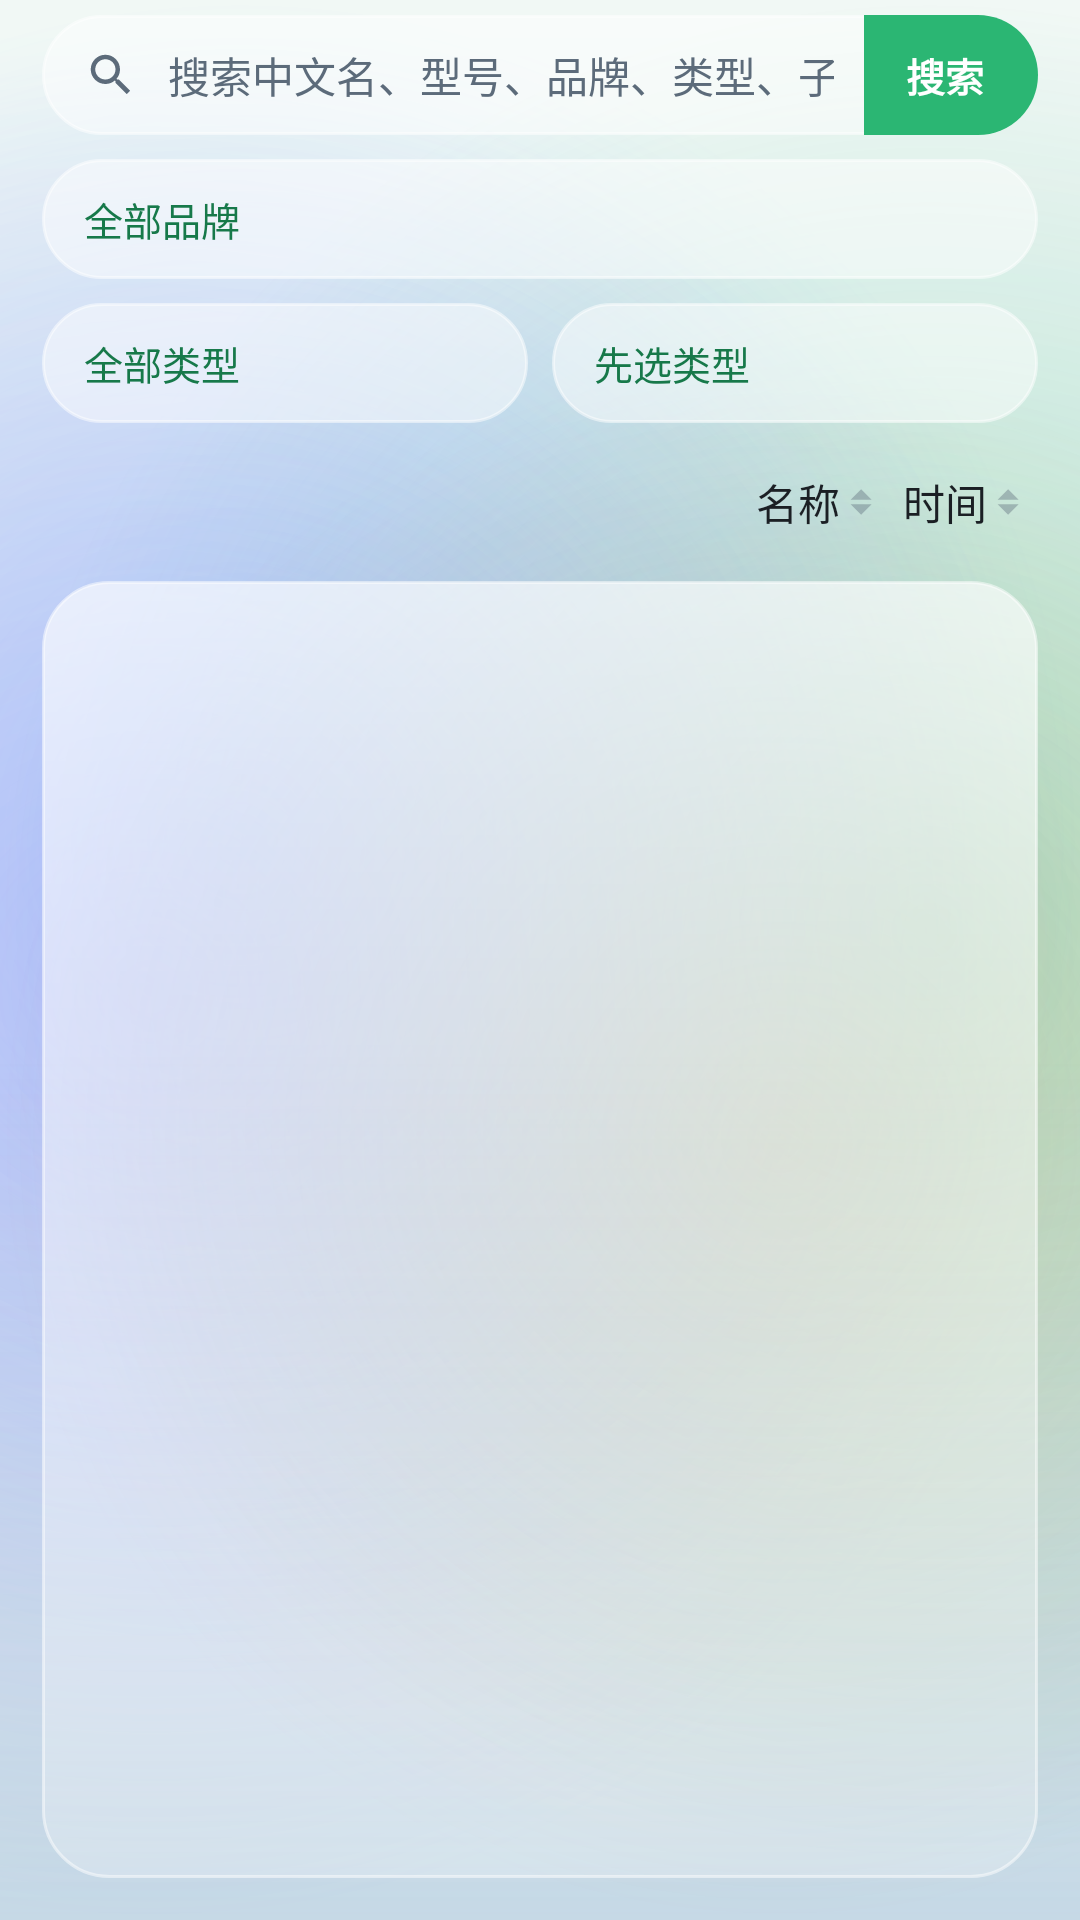

The Android layout XML behind this screen, and the referenced resources:
<!-- AndroidManifest.xml: application theme Theme.MijiaSim -->
<!-- res/layout/activity_model_library.xml -->
<?xml version="1.0" encoding="utf-8"?>
<LinearLayout xmlns:android="http://schemas.android.com/apk/res/android"
    android:layout_width="match_parent"
    android:layout_height="match_parent"
    android:focusable="true"
    android:focusableInTouchMode="true"
    android:orientation="vertical"
    android:paddingLeft="14dp"
    android:paddingTop="5dp"
    android:paddingRight="14dp"
    android:paddingBottom="14dp">

    
    <LinearLayout
        android:layout_width="match_parent"
        android:layout_height="40dp"
        android:addStatesFromChildren="true"
        android:background="@drawable/bg_glass_pill_input"
        android:gravity="center_vertical"
        android:orientation="horizontal">

        <ImageView
            android:layout_width="18dp"
            android:layout_height="18dp"
            android:layout_marginStart="14dp"
            android:contentDescription="@null"
            android:src="@drawable/ic_search_glyph" />

        <EditText
            android:id="@+id/input_model_query"
            android:layout_width="0dp"
            android:layout_height="match_parent"
            android:layout_weight="1"
            android:background="@null"
            android:gravity="center_vertical"
            android:hint="@string/hint_model_search"
            android:inputType="text"
            android:maxLines="1"
            android:minHeight="0dp"
            android:paddingLeft="10dp"
            android:paddingTop="0dp"
            android:paddingRight="10dp"
            android:paddingBottom="0dp"
            android:textColor="@color/ink"
            android:textColorHint="@color/ink_muted"
            android:textSize="14sp" />

        
        <TextView
            android:id="@+id/btn_search_online"
            android:layout_width="wrap_content"
            android:layout_height="match_parent"
            android:background="@drawable/bg_search_action_green"
            android:clickable="true"
            android:focusable="true"
            android:gravity="center"
            android:paddingLeft="14dp"
            android:paddingRight="18dp"
            android:text="@string/action_search_online"
            android:textColor="@android:color/white"
            android:textSize="13sp"
            android:textStyle="bold" />
    </LinearLayout>

    
    <LinearLayout
        android:id="@+id/filter_summary"
        android:layout_width="match_parent"
        android:layout_height="44dp"
        android:layout_marginTop="8dp"
        android:background="@drawable/bg_glass_input_button"
        android:clickable="true"
        android:focusable="true"
        android:gravity="center_vertical"
        android:orientation="horizontal"
        android:paddingLeft="14dp"
        android:paddingRight="12dp"
        android:visibility="gone">

        <TextView
            android:id="@+id/filter_summary_text"
            android:layout_width="0dp"
            android:layout_height="wrap_content"
            android:layout_weight="1"
            android:ellipsize="end"
            android:maxLines="2"
            android:textColor="@color/ink"
            android:textSize="13sp" />

        <TextView
            android:layout_width="32dp"
            android:layout_height="32dp"
            android:gravity="center"
            android:text="@string/status_arrow_closed"
            android:textColor="@color/ink_muted"
            android:textSize="14sp" />
    </LinearLayout>

    
    <LinearLayout
        android:id="@+id/filter_panel"
        android:layout_width="match_parent"
        android:layout_height="wrap_content"
        android:orientation="vertical">

    
    <LinearLayout
        android:layout_width="match_parent"
        android:layout_height="wrap_content"
        android:layout_marginTop="8dp"
        android:gravity="center_vertical"
        android:orientation="horizontal">

        <Button
            android:id="@+id/btn_pick_brand"
            style="@style/Widget.MijiaSim.Button.Pill"
            android:layout_width="0dp"
            android:layout_height="wrap_content"
            android:layout_weight="1"
            android:gravity="start|center_vertical"
            android:minWidth="0dp"
            android:text="@string/filter_all_brands"
            android:textSize="13sp" />
    </LinearLayout>

    <LinearLayout
        android:layout_width="match_parent"
        android:layout_height="wrap_content"
        android:layout_marginTop="8dp"
        android:gravity="center_vertical"
        android:orientation="horizontal">

        <Button
            android:id="@+id/btn_pick_cat"
            style="@style/Widget.MijiaSim.Button.Pill"
            android:layout_width="0dp"
            android:layout_height="wrap_content"
            android:layout_weight="1"
            android:gravity="start|center_vertical"
            android:minWidth="0dp"
            android:text="@string/filter_all_cats"
            android:textSize="13sp" />

        <Button
            android:id="@+id/btn_pick_sub"
            style="@style/Widget.MijiaSim.Button.Pill"
            android:layout_width="0dp"
            android:layout_height="wrap_content"
            android:layout_marginStart="8dp"
            android:layout_weight="1"
            android:gravity="start|center_vertical"
            android:minWidth="0dp"
            android:text="@string/filter_pick_cat_first"
            android:textSize="13sp" />
    </LinearLayout>

    
    <LinearLayout
        android:layout_width="match_parent"
        android:layout_height="wrap_content"
        android:layout_marginTop="8dp"
        android:gravity="center_vertical"
        android:orientation="horizontal">

        <TextView
            android:id="@+id/library_hint"
            android:layout_width="0dp"
            android:layout_height="wrap_content"
            android:layout_marginEnd="6dp"
            android:layout_weight="1"
            android:ellipsize="end"
            android:maxLines="2"
            android:textColor="@color/ink_muted"
            android:textSize="13sp" />

        <TextView
            android:id="@+id/btn_sort_name"
            android:layout_width="wrap_content"
            android:layout_height="wrap_content"
            android:background="@null"
            android:clickable="true"
            android:drawablePadding="1dp"
            android:drawableEnd="@drawable/ic_sort_idle"
            android:focusable="true"
            android:foreground="?attr/selectableItemBackgroundBorderless"
            android:gravity="center_vertical"
            android:paddingLeft="4dp"
            android:paddingTop="8dp"
            android:paddingRight="4dp"
            android:paddingBottom="8dp"
            android:text="@string/sort_name"
            android:textColor="@color/ink"
            android:textSize="14sp" />

        <TextView
            android:id="@+id/btn_sort_time"
            android:layout_width="wrap_content"
            android:layout_height="wrap_content"
            android:background="@null"
            android:clickable="true"
            android:drawablePadding="1dp"
            android:drawableEnd="@drawable/ic_sort_idle"
            android:focusable="true"
            android:foreground="?attr/selectableItemBackgroundBorderless"
            android:gravity="center_vertical"
            android:paddingLeft="4dp"
            android:paddingTop="8dp"
            android:paddingRight="4dp"
            android:paddingBottom="8dp"
            android:text="@string/sort_time"
            android:textColor="@color/ink"
            android:textSize="14sp" />
    </LinearLayout>
    </LinearLayout>

    
    <androidx.recyclerview.widget.RecyclerView
        android:id="@+id/model_list"
        android:layout_width="match_parent"
        android:layout_height="0dp"
        android:layout_marginTop="8dp"
        android:layout_weight="1"
        android:background="@drawable/bg_glass_list_faint"
        android:padding="4dp"
        android:scrollbars="vertical" />

    <TextView
        android:id="@+id/online_result"
        android:layout_width="match_parent"
        android:layout_height="wrap_content"
        android:maxLines="4"
        android:paddingStart="4dp"
        android:paddingTop="6dp"
        android:scrollbars="vertical"
        android:textColor="@color/ink_muted"
        android:textSize="13sp"
        android:visibility="gone" />

</LinearLayout>
<!-- resources referenced by this layout -->
<resources>
  <color name="ink">#FF1B1F24</color>
  <color name="ink_muted">#FF5C6B7A</color>
  <string name="action_search_online">搜索</string>
  <string name="filter_all_brands">全部品牌</string>
  <string name="filter_all_cats">全部类型</string>
  <string name="filter_pick_cat_first">先选类型</string>
  <string name="hint_model_search">搜索中文名、型号、品牌、类型、子类</string>
  <string name="sort_name">名称</string>
  <string name="sort_time">时间</string>
  <string name="status_arrow_closed">▸</string>
  <color name="pill_pressed">#B3FFFFFF</color>
  <color name="glass_stroke">#80FFFFFF</color>
  <color name="pill_disabled">#40FFFFFF</color>
  <color name="glass_stroke_soft">#4DFFFFFF</color>
  <color name="glass_input_fill">#8CFFFFFF</color>
  <color name="glass_card_faint_bottom">#3DFFFFFF</color>
  <color name="glass_card_faint_top">#A6FFFFFF</color>
  <color name="pill_fill">#80FFFFFF</color>
  <color name="accent">#FF2bb673</color>
  <color name="accent_deep">#FF17794A</color>
  <color name="liquid_sky">#FFD8E7F2</color>
  <style name="Widget.MijiaSim.ActionBar" parent="Widget.AppCompat.ActionBar.Solid">
          <item name="background">@android:color/transparent</item>
          <item name="elevation">0dp</item>
          
          <item name="contentInsetStart">14dp</item>
          <item name="titleTextStyle">@style/TextAppearance.MijiaSim.ActionBar.Title</item>
          <item name="subtitleTextStyle">@style/TextAppearance.MijiaSim.ActionBar.Subtitle</item>
      </style>
  <style name="ThemeOverlay.MijiaSim.ActionBar" parent="ThemeOverlay.AppCompat.Light">
          <item name="colorControlNormal">@color/ink</item>
          <item name="android:textColorPrimary">@color/ink</item>
      </style>
  <style name="Widget.MijiaSim.PopupMenu.Overflow" parent="Widget.AppCompat.PopupMenu.Overflow">
          <item name="android:popupBackground">@drawable/bg_glass_popup</item>
          <item name="android:popupElevation">10dp</item>
          <item name="overlapAnchor">false</item>
          <item name="android:dropDownVerticalOffset">6dp</item>
      </style>
  <style name="Widget.MijiaSim.PopupMenu" parent="Widget.AppCompat.PopupMenu">
          <item name="android:popupBackground">@drawable/bg_glass_popup</item>
          <item name="android:popupElevation">10dp</item>
      </style>
  <style name="TextAppearance.MijiaSim.PopupMenuItem" parent="TextAppearance.AppCompat.Widget.PopupMenu.Large">
          <item name="android:textColor">@color/ink</item>
          <item name="android:textSize">14sp</item>
      </style>
  <style name="Widget.MijiaSim.Switch" parent="Widget.AppCompat.CompoundButton.Switch">
          <item name="trackTint">@color/switch_track</item>
          <item name="thumbTint">@color/switch_thumb</item>
      </style>
  <style name="TextAppearance.MijiaSim.ActionBar.Title" parent="TextAppearance.AppCompat.Widget.ActionBar.Title">
          <item name="android:textColor">@color/ink</item>
          <item name="android:textSize">20sp</item>
          <item name="android:textStyle">bold</item>
          <item name="android:letterSpacing">0.01</item>
      </style>
  <style name="TextAppearance.MijiaSim.ActionBar.Subtitle" parent="TextAppearance.AppCompat.Widget.ActionBar.Subtitle">
          <item name="android:textColor">@color/ink_muted</item>
      </style>
  <!-- drawable bg_glass_dialog (drawable) -->
  <?xml version="1.0" encoding="utf-8"?>
  <shape xmlns:android="http://schemas.android.com/apk/res/android"
      android:shape="rectangle">
      <solid android:color="@color/dialog_fill" />
      <corners android:radius="28dp" />
      <stroke
          android:width="1dp"
          android:color="@color/glass_stroke" />
  </shape>
  <color name="dialog_fill">#F7FFFFFF</color>
  <color name="popup_bottom">#FFF6FAFF</color>
  <color name="popup_top">#FFFFFFFF</color>
  <color name="glass_divider">#14000000</color>
</resources>
